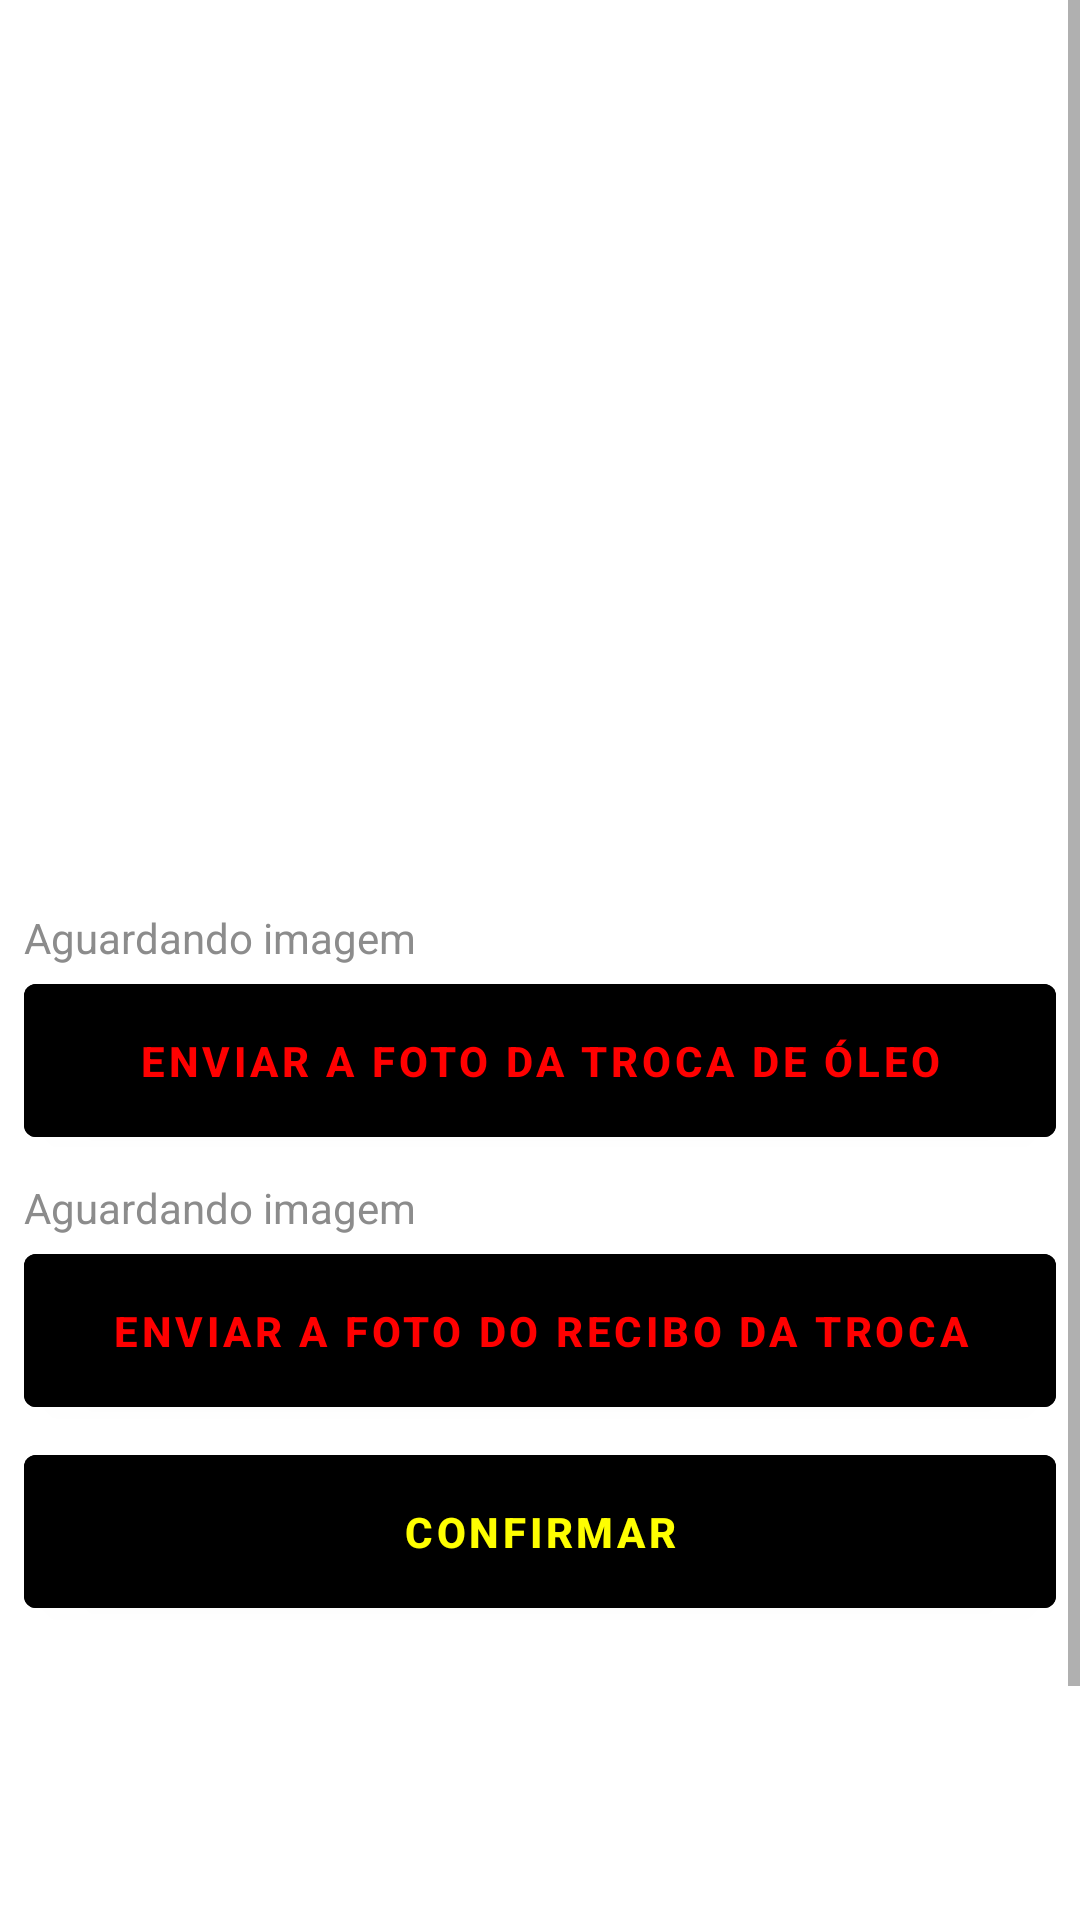

Produce the Android XML layout that renders to this screen, including the resource entries it uses.
<!-- AndroidManifest.xml: application theme Theme.Ssloc -->
<!-- res/layout/activity_manuntecao.xml -->
<?xml version="1.0" encoding="utf-8"?>
<ScrollView
    xmlns:android="http://schemas.android.com/apk/res/android"
    xmlns:app="http://schemas.android.com/apk/res-auto"
    xmlns:tools="http://schemas.android.com/tools"
    android:layout_height="match_parent"
    android:layout_width="match_parent"
    android:fillViewport="true"
    >

    <LinearLayout
        android:layout_width="match_parent"
        android:layout_height="match_parent"
        android:orientation="vertical"
        android:padding="8dp"
        tools:context=".activitys.ManuntecaoActivity">

        <ImageView
            android:id="@+id/logo"
            android:layout_width="match_parent"
            android:layout_height="121dp"
            tools:srcCompat="@raw/logoparada" />

        <ImageView
            android:id="@+id/atencao"
            android:layout_width="match_parent"
            android:layout_height="174dp"
            tools:srcCompat="@raw/atencaooleo" />

        <TextView
            android:id="@+id/textDatas"
            android:layout_width="match_parent"
            android:layout_height="wrap_content"
            android:layout_marginBottom="8dp"
            android:background="#000000"
            android:padding="16dp"
            android:text="Manutenção realizada em 11/08/1999\n\nPróxima manutenção 11/09/2005"
            android:textColor="#FFEB3B"
            android:textStyle="bold"
            android:visibility="gone" />

        <TextView
            android:id="@+id/trocaText"
            android:layout_width="match_parent"
            android:layout_height="wrap_content"
            android:text="Aguardando imagem"
            android:textColor="#8C8C8C" />

        <Button
            android:id="@+id/trocaBtn"
            android:layout_width="match_parent"
            android:layout_height="wrap_content"
            android:backgroundTint="#000000"
            android:padding="16dp"
            android:text="Enviar a foto da troca de óleo"
            android:textColor="#FF0000"
            android:textStyle="bold" />

        <TextView
            android:id="@+id/rebicoText"
            android:layout_width="match_parent"
            android:layout_height="wrap_content"
            android:layout_marginTop="8dp"
            android:text="Aguardando imagem"
            android:textColor="#8C8C8C" />

        <Button
            android:id="@+id/reciboBtn"
            android:layout_width="match_parent"
            android:layout_height="wrap_content"
            android:backgroundTint="#000000"
            android:padding="16dp"
            android:text="Enviar a foto do recibo da troca"
            android:textColor="#FF0000"
            android:textStyle="bold" />

        <Button
            android:id="@+id/sentBtn"
            android:layout_width="match_parent"
            android:layout_height="wrap_content"
            android:layout_marginTop="4dp"
            android:backgroundTint="#000000"
            android:padding="16dp"
            android:text="Confirmar"
            android:textColor="#FEFE01"
            android:textStyle="bold" />

        <ImageView
            android:id="@+id/dica"
            android:layout_width="match_parent"
            android:layout_height="179dp"
            tools:srcCompat="@raw/dicaoleo" />
    </LinearLayout>

</ScrollView>
<!-- resources referenced by this layout -->
<resources>
  <style name="Theme.Ssloc" parent="Base.Theme.Ssloc" />
  <style name="Base.Theme.Ssloc" parent="Theme.MaterialComponents.DayNight.DarkActionBar">
          
          
      </style>
</resources>
